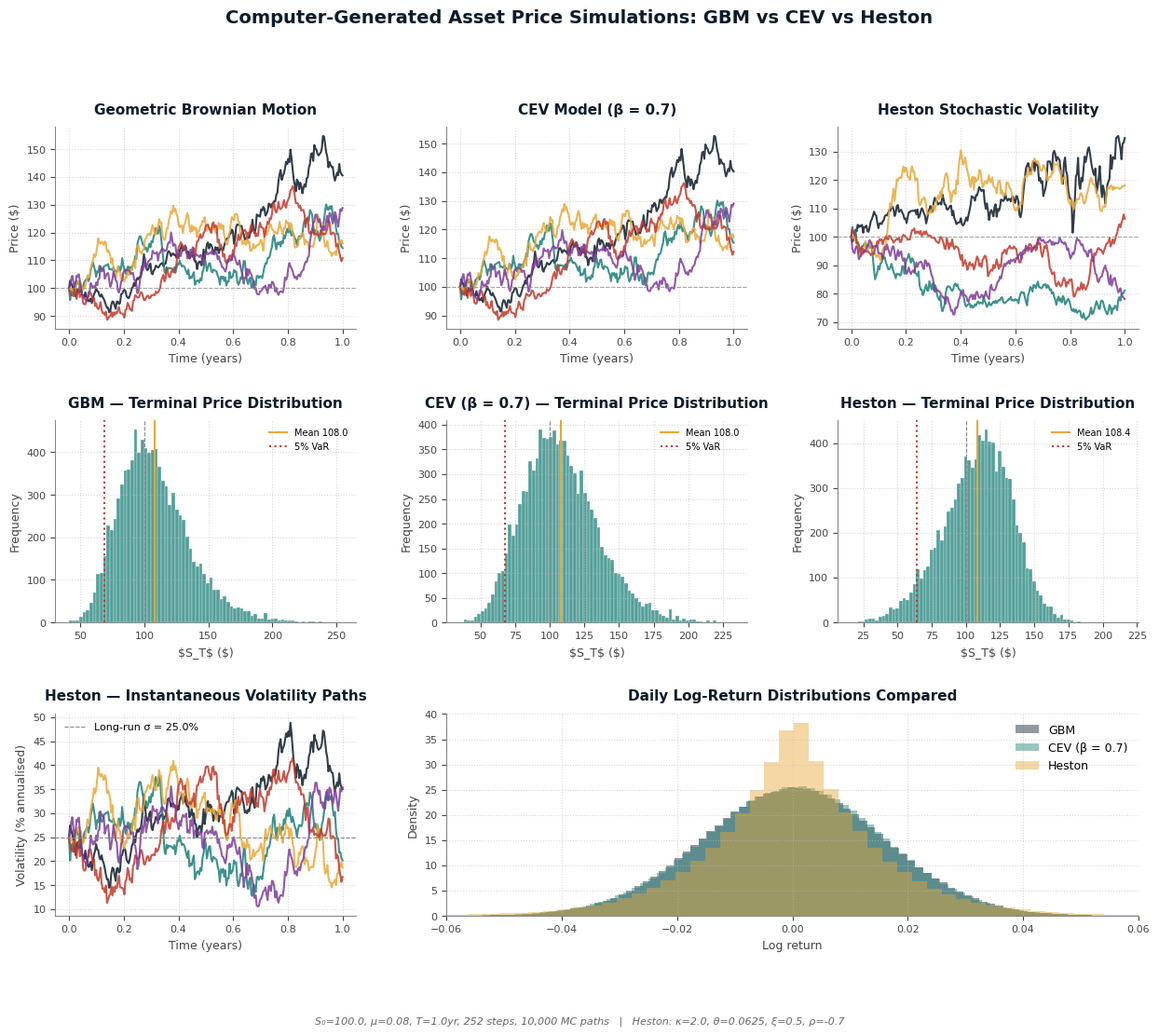

Write Python code to recreate this figure. (Note: this script raises an exception after producing the figure.)
import numpy as np
import pandas as pd
import matplotlib.pyplot as plt
from matplotlib.gridspec import GridSpec

np.random.seed(42)

# ── Common parameters ────────────────────────────────────────────────────────
S0    = 100.0     # initial price
mu    = 0.08      # drift (8% annual)
T     = 1.0       # 1 year horizon
N     = 252       # daily steps
dt    = T / N
n_paths = 5       # paths to plot
n_mc    = 10000   # paths for distribution analysis

t_grid = np.linspace(0, T, N + 1)

# ── 1. GEOMETRIC BROWNIAN MOTION ─────────────────────────────────────────────
def simulate_gbm(S0, mu, sigma, T, N, n_paths, seed=None):
    if seed is not None: np.random.seed(seed)
    dt = T / N
    Z = np.random.normal(size=(n_paths, N))
    log_returns = (mu - 0.5 * sigma**2) * dt + sigma * np.sqrt(dt) * Z
    log_S = np.log(S0) + np.cumsum(log_returns, axis=1)
    S = np.hstack([np.full((n_paths, 1), S0), np.exp(log_S)])
    return S

sigma_gbm = 0.25
gbm_paths    = simulate_gbm(S0, mu, sigma_gbm, T, N, n_paths,    seed=1)
gbm_paths_mc = simulate_gbm(S0, mu, sigma_gbm, T, N, n_mc,        seed=2)

# ── 2. CONSTANT ELASTICITY OF VARIANCE ───────────────────────────────────────
def simulate_cev(S0, mu, sigma, beta, T, N, n_paths, seed=None):
    """dS = mu*S dt + sigma * S^beta dW.  Euler-Maruyama with reflection at 0."""
    if seed is not None: np.random.seed(seed)
    dt = T / N
    S = np.zeros((n_paths, N + 1))
    S[:, 0] = S0
    Z = np.random.normal(size=(n_paths, N))
    for i in range(N):
        diffusion = sigma * np.power(np.maximum(S[:, i], 1e-8), beta)
        S[:, i+1] = S[:, i] + mu * S[:, i] * dt + diffusion * np.sqrt(dt) * Z[:, i]
        S[:, i+1] = np.maximum(S[:, i+1], 1e-8)
    return S

# beta = 0.7 to give visible leverage effect (vol up when price down)
sigma_cev = 0.25 * S0**(1 - 0.7)   # rescaled so initial vol matches GBM
beta = 0.7
cev_paths    = simulate_cev(S0, mu, sigma_cev, beta, T, N, n_paths,    seed=1)
cev_paths_mc = simulate_cev(S0, mu, sigma_cev, beta, T, N, n_mc,        seed=2)

# ── 3. HESTON STOCHASTIC VOLATILITY ──────────────────────────────────────────
def simulate_heston(S0, mu, v0, kappa, theta, xi, rho, T, N, n_paths, seed=None):
    """
    dS = mu*S dt + sqrt(v) * S dW_S
    dv = kappa*(theta - v) dt + xi*sqrt(v) dW_v
    corr(dW_S, dW_v) = rho dt
    Full truncation Euler scheme — robust, standard.
    """
    if seed is not None: np.random.seed(seed)
    dt = T / N
    S = np.zeros((n_paths, N + 1))
    v = np.zeros((n_paths, N + 1))
    S[:, 0] = S0
    v[:, 0] = v0
    Z1 = np.random.normal(size=(n_paths, N))
    Z2 = np.random.normal(size=(n_paths, N))
    W_v = Z1
    W_S = rho * Z1 + np.sqrt(1 - rho**2) * Z2
    for i in range(N):
        v_pos = np.maximum(v[:, i], 0.0)
        v[:, i+1] = v[:, i] + kappa * (theta - v_pos) * dt + xi * np.sqrt(v_pos) * np.sqrt(dt) * W_v[:, i]
        S[:, i+1] = S[:, i] * np.exp((mu - 0.5 * v_pos) * dt + np.sqrt(v_pos) * np.sqrt(dt) * W_S[:, i])
    return S, v

v0     = 0.0625      # initial variance (vol = 25%)
kappa  = 2.0         # mean reversion speed
theta  = 0.0625      # long-run variance (vol = 25%)
xi     = 0.5         # vol of vol
rho    = -0.7        # leverage effect

heston_paths,    heston_v    = simulate_heston(S0, mu, v0, kappa, theta, xi, rho, T, N, n_paths, seed=1)
heston_paths_mc, heston_v_mc = simulate_heston(S0, mu, v0, kappa, theta, xi, rho, T, N, n_mc,    seed=2)

# ── DIAGNOSTICS ──────────────────────────────────────────────────────────────
def diagnostics(paths, name):
    log_ret = np.diff(np.log(paths), axis=1).flatten()
    return {
        "Model": name,
        "Mean (ann)":   np.mean(log_ret) * 252,
        "Vol (ann)":    np.std(log_ret) * np.sqrt(252),
        "Skew":         pd.Series(log_ret).skew(),
        "Kurt (excess)":pd.Series(log_ret).kurtosis(),
        "P(S_T < S_0)": np.mean(paths[:, -1] < S0),
        "VaR 95%":      np.percentile(paths[:, -1], 5),
        "VaR 99%":      np.percentile(paths[:, -1], 1),
    }

stats = pd.DataFrame([
    diagnostics(gbm_paths_mc,    "GBM"),
    diagnostics(cev_paths_mc,    f"CEV (β={beta})"),
    diagnostics(heston_paths_mc, "Heston"),
])
print(stats.to_string(index=False, float_format=lambda x: f"{x:.4f}"))

# ── PLOT ─────────────────────────────────────────────────────────────────────
plt.style.use("default")
fig = plt.figure(figsize=(15, 11), facecolor="white")
gs = GridSpec(3, 3, figure=fig, hspace=0.45, wspace=0.30)

NAVY  = "#0D1B2A"
TEAL  = "#1B7F79"
AMBER = "#E8A838"
COLS  = ["#0D1B2A", "#1B7F79", "#E8A838", "#C0392B", "#7D3C98"]

def style_ax(ax, title, ylabel="Price ($)", xlabel="Time (years)"):
    ax.set_title(title, fontsize=11, color=NAVY, fontweight="bold", pad=10)
    ax.set_xlabel(xlabel, fontsize=9, color="#444")
    ax.set_ylabel(ylabel, fontsize=9, color="#444")
    ax.grid(True, linestyle=":", color="#bbb", alpha=0.6)
    ax.spines["top"].set_visible(False)
    ax.spines["right"].set_visible(False)
    for s in ["bottom", "left"]:
        ax.spines[s].set_color("#888")
    ax.tick_params(colors="#444", labelsize=8)

# Row 1: paths
for j, (paths, name) in enumerate([(gbm_paths, "Geometric Brownian Motion"),
                                   (cev_paths, f"CEV Model (β = {beta})"),
                                   (heston_paths, "Heston Stochastic Volatility")]):
    ax = fig.add_subplot(gs[0, j])
    for i in range(n_paths):
        ax.plot(t_grid, paths[i], color=COLS[i], linewidth=1.5, alpha=0.85)
    ax.axhline(S0, color="#888", linestyle="--", linewidth=0.8, alpha=0.7)
    style_ax(ax, name)

# Row 2: terminal price distributions
for j, (paths, name) in enumerate([(gbm_paths_mc,    "GBM"),
                                   (cev_paths_mc,    f"CEV (β = {beta})"),
                                   (heston_paths_mc, "Heston")]):
    ax = fig.add_subplot(gs[1, j])
    terminal = paths[:, -1]
    ax.hist(terminal, bins=80, color=TEAL, alpha=0.75, edgecolor="white", linewidth=0.3)
    ax.axvline(S0,                color="#888",  linestyle="--", linewidth=0.8)
    ax.axvline(np.mean(terminal), color=AMBER,    linestyle="-",  linewidth=1.5, label=f"Mean {np.mean(terminal):.1f}")
    ax.axvline(np.percentile(terminal, 5),  color="#C0392B", linestyle=":", linewidth=1.5, label="5% VaR")
    ax.legend(fontsize=7, frameon=False)
    style_ax(ax, f"{name} — Terminal Price Distribution",
             ylabel="Frequency", xlabel="$S_T$ ($)")

# Row 3: Heston instantaneous variance + log-return distributions overlay
ax_v = fig.add_subplot(gs[2, 0])
for i in range(n_paths):
    ax_v.plot(t_grid, np.sqrt(np.maximum(heston_v[i], 0)) * 100, color=COLS[i], linewidth=1.5, alpha=0.85)
ax_v.axhline(np.sqrt(theta) * 100, color="#888", linestyle="--", linewidth=0.8, label=f"Long-run σ = {np.sqrt(theta)*100:.1f}%")
ax_v.legend(fontsize=8, frameon=False)
style_ax(ax_v, "Heston — Instantaneous Volatility Paths",
         ylabel="Volatility (% annualised)", xlabel="Time (years)")

# Log-returns overlay
ax_r = fig.add_subplot(gs[2, 1:])
for paths, name, color in [(gbm_paths_mc,    "GBM",                NAVY),
                           (cev_paths_mc,    f"CEV (β = {beta})", TEAL),
                           (heston_paths_mc, "Heston",             AMBER)]:
    log_ret = np.diff(np.log(paths), axis=1).flatten()
    ax_r.hist(log_ret, bins=120, color=color, alpha=0.45, density=True,
              label=name, edgecolor="none")
style_ax(ax_r, "Daily Log-Return Distributions Compared",
         ylabel="Density", xlabel="Log return")
ax_r.legend(fontsize=9, frameon=False)
ax_r.set_xlim(-0.06, 0.06)

fig.suptitle("Computer-Generated Asset Price Simulations: GBM vs CEV vs Heston",
             fontsize=14, color=NAVY, fontweight="bold", y=0.995)
fig.text(0.5, 0.005,
         f"S₀={S0}, μ={mu}, T={T}yr, {N} steps, {n_mc:,} MC paths   "
         f"|   Heston: κ={kappa}, θ={theta}, ξ={xi}, ρ={rho}",
         ha="center", fontsize=8, color="#666", style="italic")

plt.savefig("/home/claude/sim/simulations.png", dpi=140, bbox_inches="tight", facecolor="white")
print("Saved: /home/claude/sim/simulations.png")

# Save stats CSV too
stats.to_csv("/home/claude/sim/diagnostics.csv", index=False)
print("Saved: /home/claude/sim/diagnostics.csv")
